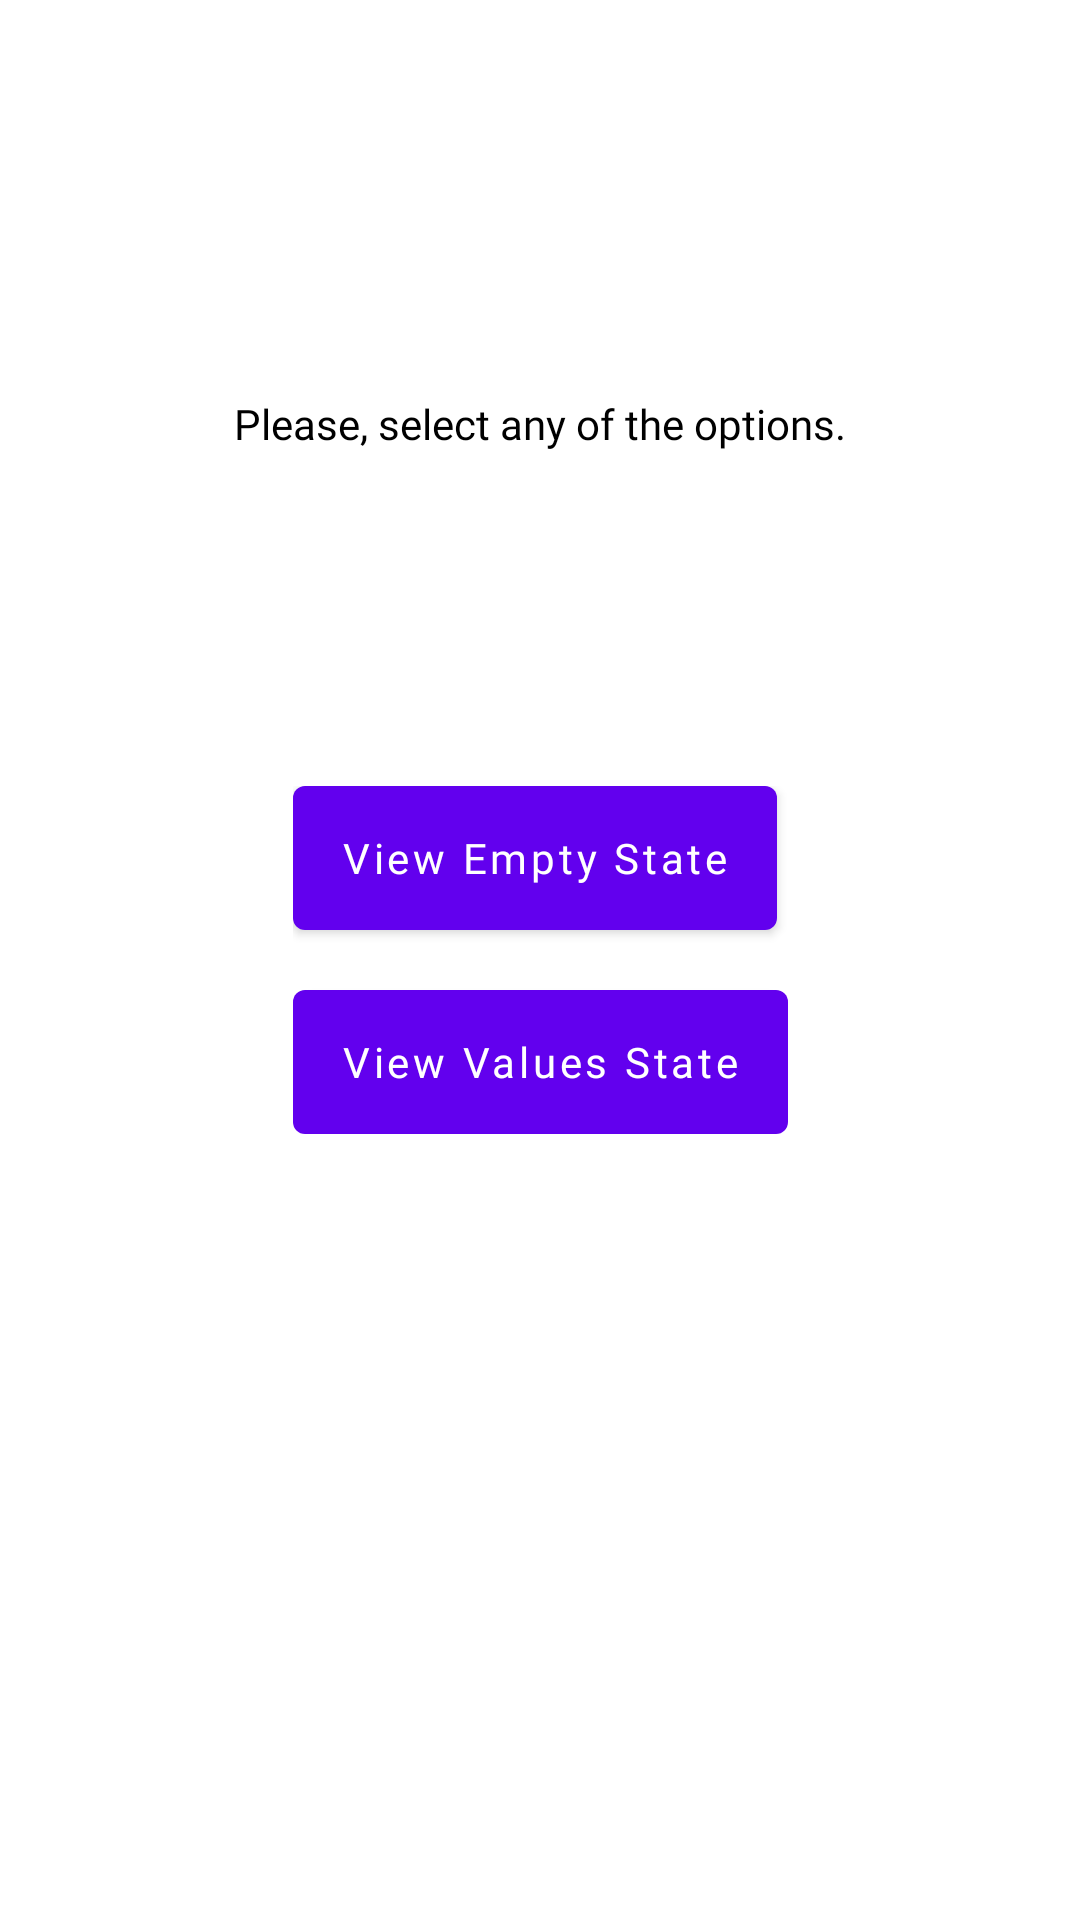

This screen was rendered from an Android layout file. Write that file and the resources it references.
<!-- AndroidManifest.xml: application theme Theme.JunoAndroidAssignment -->
<!-- res/layout/fragment_states.xml -->
<?xml version="1.0" encoding="utf-8"?>
<layout xmlns:android="http://schemas.android.com/apk/res/android"
    xmlns:app="http://schemas.android.com/apk/res-auto"
    xmlns:tools="http://schemas.android.com/tools">

    <androidx.constraintlayout.widget.ConstraintLayout
        android:layout_width="match_parent"
        android:layout_height="match_parent"
        tools:context=".ui.fragments.FragmentStates">

        <TextView
            android:layout_width="wrap_content"
            android:layout_height="wrap_content"
            android:layout_marginTop="@dimen/offset_20"
            android:text="@string/select_any_options"
            android:textColor="@color/black"
            app:layout_constraintBottom_toTopOf="@id/layout_states"
            app:layout_constraintEnd_toEndOf="parent"
            app:layout_constraintStart_toStartOf="parent"
            app:layout_constraintTop_toTopOf="parent"
            style="@style/TextNormal"/>

        <LinearLayout
            android:id="@+id/layout_states"
            android:layout_width="wrap_content"
            android:layout_height="wrap_content"
            android:orientation="vertical"
            app:layout_constraintBottom_toBottomOf="parent"
            app:layout_constraintEnd_toEndOf="parent"
            app:layout_constraintStart_toStartOf="parent"
            app:layout_constraintTop_toTopOf="parent">

            <com.google.android.material.button.MaterialButton
                android:id="@+id/btn_empty_state"
                android:layout_width="wrap_content"
                android:layout_height="wrap_content"
                android:fontFamily="@font/work_sans"
                android:insetBottom="@dimen/offset_0"
                android:insetLeft="@dimen/offset_0"
                android:insetRight="@dimen/offset_0"
                android:insetTop="@dimen/offset_0"
                android:text="@string/view_empty_state"
                android:textAllCaps="false"
                android:textColor="@color/white"
                app:cornerRadius="@dimen/offset_4" />

            <com.google.android.material.button.MaterialButton
                android:id="@+id/btn_values_state"
                android:layout_width="wrap_content"
                android:layout_height="wrap_content"
                android:layout_marginTop="@dimen/offset_20"
                android:fontFamily="@font/work_sans"
                android:insetBottom="@dimen/offset_0"
                android:insetLeft="@dimen/offset_0"
                android:insetRight="@dimen/offset_0"
                android:insetTop="@dimen/offset_0"
                android:text="@string/view_values_state"
                android:textAllCaps="false"
                android:textColor="@color/white"
                app:cornerRadius="@dimen/offset_4" />
        </LinearLayout>
    </androidx.constraintlayout.widget.ConstraintLayout>
</layout>
<!-- resources referenced by this layout -->
<resources>
  <color name="black">#FF000000</color>
  <color name="white">#FFFFFFFF</color>
  <dimen name="offset_0">0dp</dimen>
  <dimen name="offset_20">20dp</dimen>
  <dimen name="offset_4">4dp</dimen>
  <string name="select_any_options">Please, select any of the options.</string>
  <string name="view_empty_state">View Empty State</string>
  <string name="view_values_state">View Values State</string>
  <style name="TextNormal">
          <item name="android:fontFamily">@font/work_sans</item>
          <item name="android:textSize">@dimen/font_14</item>
      </style>
  <style name="Theme.JunoAndroidAssignment" parent="Theme.MaterialComponents.DayNight.DarkActionBar">
          
          <item name="colorPrimary">@color/purple_500</item>
          <item name="colorPrimaryVariant">@color/purple_700</item>
          <item name="colorOnPrimary">@color/white</item>
          
          <item name="colorSecondary">@color/teal_200</item>
          <item name="colorSecondaryVariant">@color/teal_700</item>
          <item name="colorOnSecondary">@color/black</item>
          
          <item name="android:statusBarColor" tools:targetApi="l">?attr/colorPrimaryVariant</item>
          
      </style>
  <dimen name="font_14">14sp</dimen>
  <color name="purple_500">#FF6200EE</color>
  <color name="purple_700">#FF3700B3</color>
  <color name="teal_200">#FF03DAC5</color>
  <color name="teal_700">#FF018786</color>
</resources>
